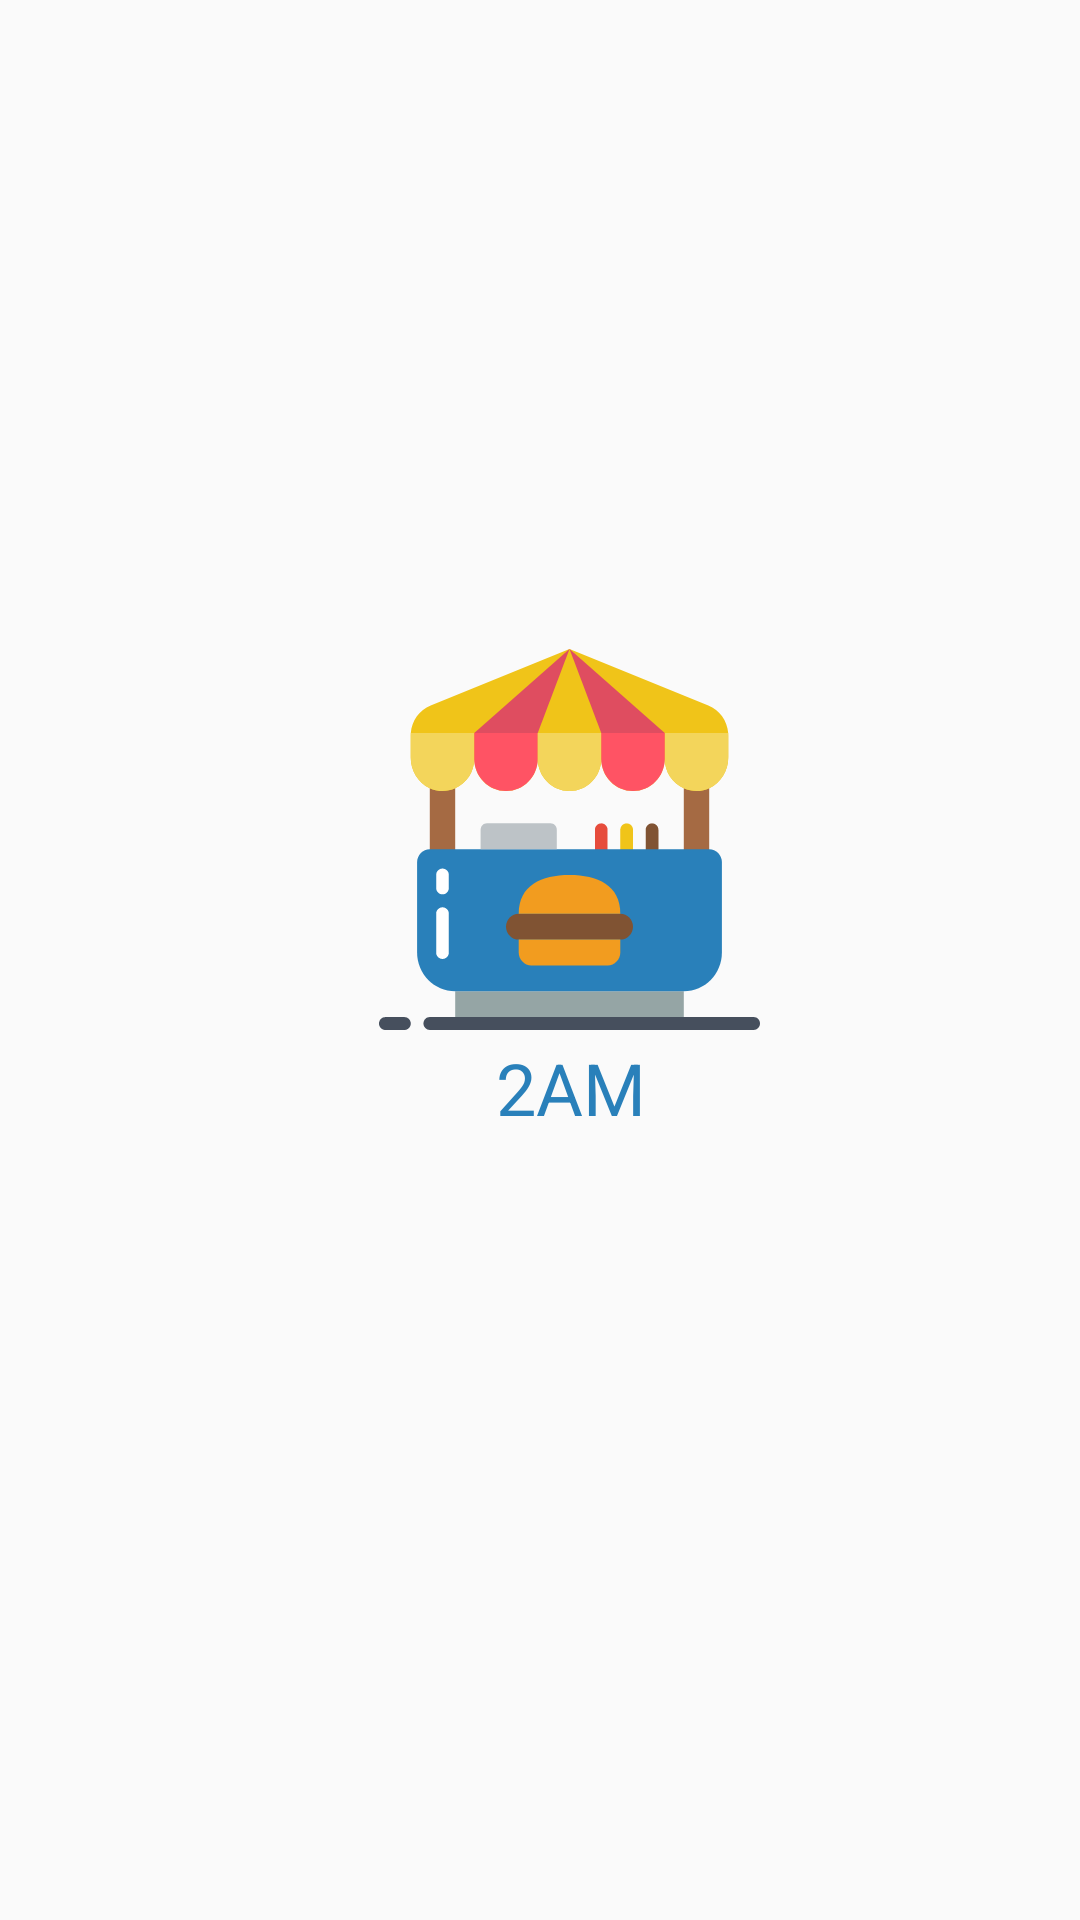

Here is an Android app screen rendered from its layout file. Give the layout XML and the strings, colors and styles it references.
<!-- AndroidManifest.xml: application theme AppTheme -->
<!-- res/layout/splash_screen.xml -->
<?xml version="1.0" encoding="utf-8"?>
<androidx.constraintlayout.widget.ConstraintLayout
    xmlns:android="http://schemas.android.com/apk/res/android"
    xmlns:app="http://schemas.android.com/apk/res-auto"
    xmlns:tools="http://schemas.android.com/tools"
    android:layout_width="match_parent"
    android:layout_height="match_parent"
    android:orientation="vertical"
    tools:context=".SplashScreen">

    <ImageView
        android:id="@+id/splash"
        android:layout_width="135dp"
        android:layout_height="130dp"
        android:paddingBottom="3dp"
        android:src="@drawable/splash_screen"
        app:layout_constraintBottom_toBottomOf="parent"
        app:layout_constraintEnd_toEndOf="parent"
        app:layout_constraintHorizontal_bias="0.543"
        app:layout_constraintStart_toStartOf="parent"
        app:layout_constraintTop_toTopOf="parent"
        app:layout_constraintVertical_bias="0.424" />

    <TextView
        android:id="@+id/splashText"
        android:layout_width="wrap_content"
        android:layout_height="wrap_content"
        android:text="2AM"
        android:textColor="@color/colorPrimary"
        android:textSize="24sp"
        app:fontFamily="@font/andada"
        app:layout_constraintBottom_toBottomOf="parent"
        app:layout_constraintEnd_toEndOf="parent"
        app:layout_constraintHorizontal_bias="0.533"
        app:layout_constraintStart_toStartOf="parent"
        app:layout_constraintTop_toBottomOf="@+id/splash"
        app:layout_constraintVertical_bias="0.0" />

</androidx.constraintlayout.widget.ConstraintLayout>
<!-- resources referenced by this layout -->
<resources>
  <color name="colorPrimary">#2980ba</color>
  <!-- drawable splash_screen: vector/xml drawable (drawable, 5193 chars, omitted) -->
  <style name="AppTheme" parent="Theme.AppCompat.Light.DarkActionBar">
          
          <item name="colorPrimary">@color/colorPrimary</item>
          <item name="colorPrimaryDark">@color/colorPrimaryDark</item>
          <item name="colorAccent">@color/colorAccent</item>
      </style>
  <color name="colorPrimaryDark">#464f5d</color>
  <color name="colorAccent">#03DAC5</color>
</resources>
